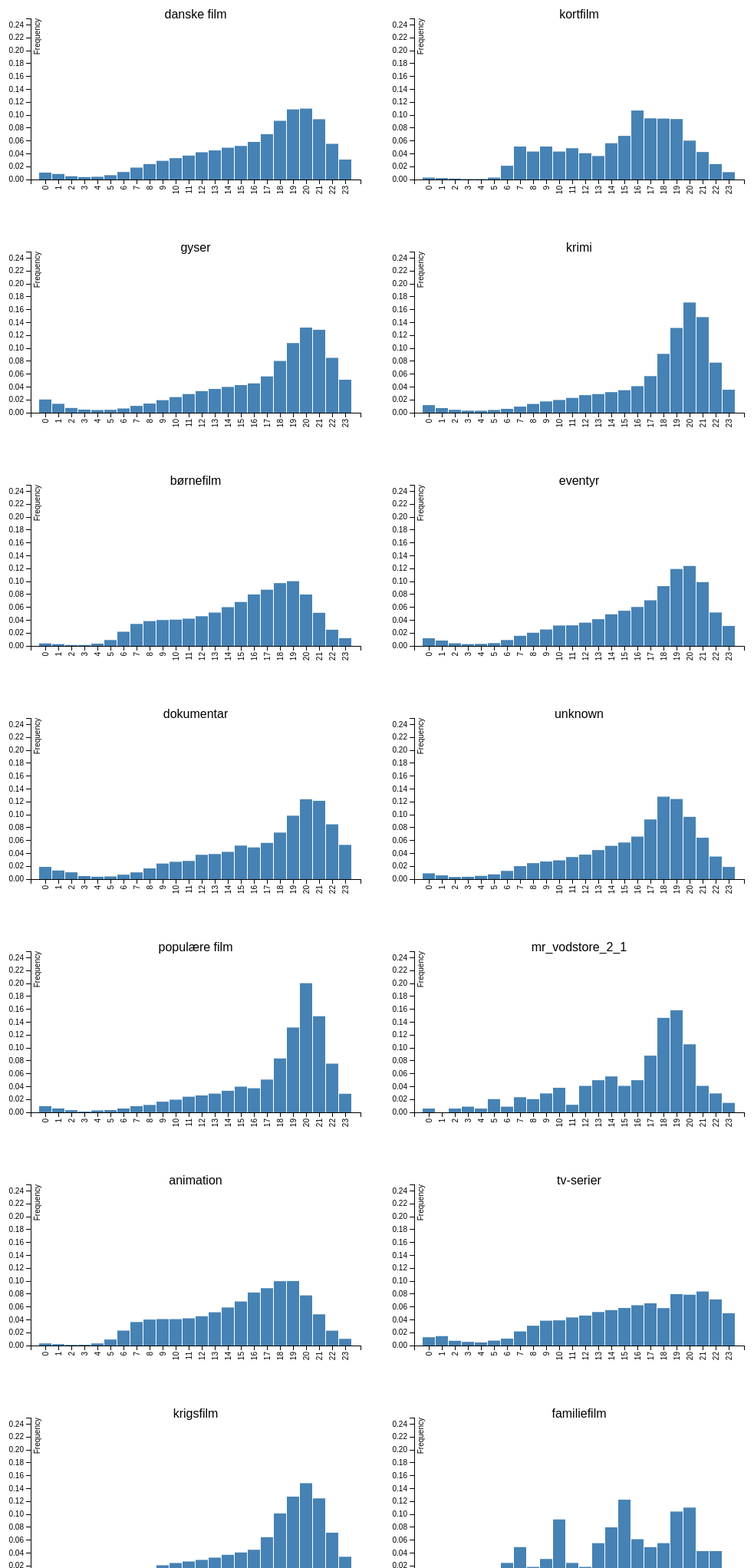
D3 v3 page, settled after 480 driven frames (8 s of simulated time); the page loaded 1 data file(s).


	// set the dimensions of the canvas
	var margin = {top: 20, right: 20, bottom: 70, left: 50},
	width = 500 - margin.left - margin.right,
	height = 300 - margin.top - margin.bottom;


	// set the ranges
	var x = d3.scale.ordinal().rangeRoundBands([0, width], .05);
	var y = d3.scale.linear().range([height, 0]);

	// define the axis
	var xAxis = d3.svg.axis().scale(x).orient("bottom")
	var yAxis = d3.svg.axis().scale(y).orient("left").ticks(10);



	// load the data
	d3.json("data/hour_by_genre.json", function(error, data) {
		console.log(data)

        names = []

        for(var name in data) {
            names.push(name)
        }

        console.log(names)
        console.log(names.length)

        // add the SVG element
    	var svg = [];
    	for(i=0; i<names.length; i++) {
    		svg.push(d3.select("body").append("svg")
    		.attr("width", width + margin.left + margin.right)
    		.attr("height", height + margin.top + margin.bottom)
    		.append("g")
    		.attr("transform", "translate(" + margin.left + "," + margin.top + ")"));

    		svg[i].append("text")
            .attr("x", (width / 2))
            .attr("y", 10 - (margin.top / 2))
            .attr("text-anchor", "middle")
    		.attr("class", "axis")
    		.style("font-size", "16px")
            .text(names[i]);
    	}


		for(i=0; i<names.length; i++) {

			//data[names[i]].sort(function(a, b) { return b.f - a.f; });

			// data[names[i]].forEach(function(d) {
			// 	d.genre = d.genre;
			// 	d.f = +d.f;
			// });

			// scale the range of the data
			x.domain([0, 1, 2, 3, 4, 5, 6, 7, 8, 9, 10, 11, 12, 13, 14, 15, 16, 17, 18, 19, 20, 21, 22, 23]);
			//y.domain([0, d3.max(data[i], function(d) { return d.f; })]);
			y.domain([0, 0.25]);


			var graph = svg[i];
			// add axis
			graph.append("g")
			.attr("class", "x axis")
			.attr("transform", "translate(0," + height + ")")
			.call(xAxis)
			.selectAll("text")
			.style("text-anchor", "end")
			.attr("dx", "-.8em")
			.attr("dy", "-.55em")
			.attr("transform", "rotate(-90)" );

			graph.append("g")
			.attr("class", "y axis")
			.call(yAxis)
			.append("text")
			.attr("transform", "rotate(-90)")
			.attr("y", 5)
			.attr("dy", ".71em")
			.style("text-anchor", "end")
			.text("Frequency");


			// Add bar chart
			graph.selectAll("bar")
			.data(data[names[i]])
			.enter().append("rect")
			.attr("class", "bar")
			.attr("x", function(d, i) { return x(i); })
			.attr("width", x.rangeBand())
			.attr("y", function(d) { return y(d); })
			.attr("height", function(d) { return height - y(d); });
		}
	});

	

### data: data/hour_by_genre.json
{
 "danske film": [
  0.01072,
  0.008595,
  0.005051,
  0.003787,
  0.004237,
  0.006744,
  0.01167,
  0.01847,
  "... 16 more items"
 ],
 "kortfilm": [
  0.002943,
  0.002208,
  0.001472,
  0.0007358,
  0.0007358,
  0.002943,
  0.02134,
  0.05114,
  "... 16 more items"
 ],
 "gyser": [
  0.02053,
  0.01382,
  0.007368,
  0.004832,
  0.004147,
  0.004495,
  0.006587,
  0.01061,
  "... 16 more items"
 ],
 "krimi": [
  0.01177,
  0.007168,
  0.004528,
  0.003202,
  0.003067,
  0.004247,
  0.005977,
  0.00946,
  "... 16 more items"
 ],
 "børnefilm": [
  0.003917,
  0.002824,
  0.001533,
  0.001429,
  0.00352,
  0.009179,
  0.02203,
  0.03413,
  "... 16 more items"
 ],
 "eventyr": [
  0.01184,
  0.008325,
  0.004154,
  0.002848,
  0.003183,
  0.004355,
  0.009146,
  0.01569,
  "... 16 more items"
 ],
 "dokumentar": [
  0.01896,
  0.01341,
  0.01056,
  0.004795,
  0.003746,
  0.004196,
  0.006893,
  0.01049,
  "... 16 more items"
 ],
 "unknown": [
  0.008952,
  0.005817,
  0.003281,
  0.00361,
  0.005098,
  0.007415,
  0.01277,
  0.02015,
  "... 16 more items"
 ],
 "populære film": [
  0.009595,
  0.006034,
  0.003363,
  0.001187,
  0.002968,
  0.003462,
  0.005935,
  0.009496,
  "... 16 more items"
 ],
 "mr_vodstore_2_1": [
  0.005865,
  0.0,
  0.005865,
  0.008798,
  0.005865,
  0.02053,
  0.008798,
  0.02346,
  "... 16 more items"
 ],
 "animation": [
  0.003268,
  0.002152,
  0.001076,
  0.001246,
  0.003265,
  0.009348,
  0.02322,
  0.03647,
  "... 16 more items"
 ],
 "tv-serier": [
  0.01284,
  0.01463,
  0.007373,
  0.005708,
  0.004836,
  0.007651,
  0.0107,
  0.02192,
  "... 16 more items"
 ],
 "krigsfilm": [
  0.01167,
  0.008543,
  0.004572,
  0.003463,
  0.00357,
  0.005094,
  0.006818,
  0.01088,
  "... 16 more items"
 ],
 "familiefilm": [
  0.0,
  0.006135,
  0.0,
  0.0,
  0.0,
  0.006135,
  0.02454,
  0.04908,
  "... 16 more items"
 ],
 "familie": [
  0.006154,
  0.006802,
  0.004696,
  0.002753,
  0.002996,
  0.006316,
  0.01644,
  0.02858,
  "... 16 more items"
 ],
 "adult": [
  0.0283,
  0.01977,
  0.01801,
  0.01801,
  0.02187,
  0.02902,
  0.03621,
  0.03883,
  "... 16 more items"
 ],
 "musicals og dansefilm": [
  0.006803,
  0.01361,
  0.006803,
  0.0,
  0.0,
  0.0,
  0.0,
  0.01361,
  "... 16 more items"
 ],
 "komedie": [
  0.01268,
  0.0102,
  0.005637,
  0.004009,
  0.004081,
  0.005734,
  0.009504,
  0.01461,
  "... 16 more items"
 ],
 "thriller": [
  0.01298,
  0.008823,
  0.005222,
  0.00352,
  0.003556,
  0.004556,
  0.006645,
  0.009892,
  "... 16 more items"
 ],
 "indie-film": [
  0.03226,
  0.0,
  0.0,
  0.0,
  0.0,
  0.0,
  0.0,
  0.03226,
  "... 16 more items"
 ],
 "romantik": [
  0.01339,
  0.009252,
  0.004972,
  0.003272,
  0.00335,
  0.004711,
  0.007764,
  0.01281,
  "... 16 more items"
 ],
 "drama": [
  0.01193,
  0.008579,
  0.00472,
  0.003323,
  0.003249,
  0.004739,
  0.007199,
  0.01175,
  "... 16 more items"
 ],
 "science fiction": [
  0.0152,
  0.009218,
  0.005281,
  0.003315,
  0.002866,
  0.003854,
  0.006122,
  0.009686,
  "... 16 more items"
 ],
 "filmgenrer": [
  0.01217,
  0.002433,
  0.004866,
  0.009732,
  0.004866,
  0.01703,
  0.007299,
  0.01946,
  "... 16 more items"
 ],
 "action": [
  0.01312,
  0.009472,
  0.005565,
  0.00397,
  0.003758,
  0.004844,
  0.007295,
  0.01092,
  "... 16 more items"
 ],
 "stand-up og satire": [
  0.03224,
  0.02241,
  0.01498,
  0.008988,
  0.00791,
  0.006831,
  0.007311,
  0.0121,
  "... 16 more items"
 ]
}